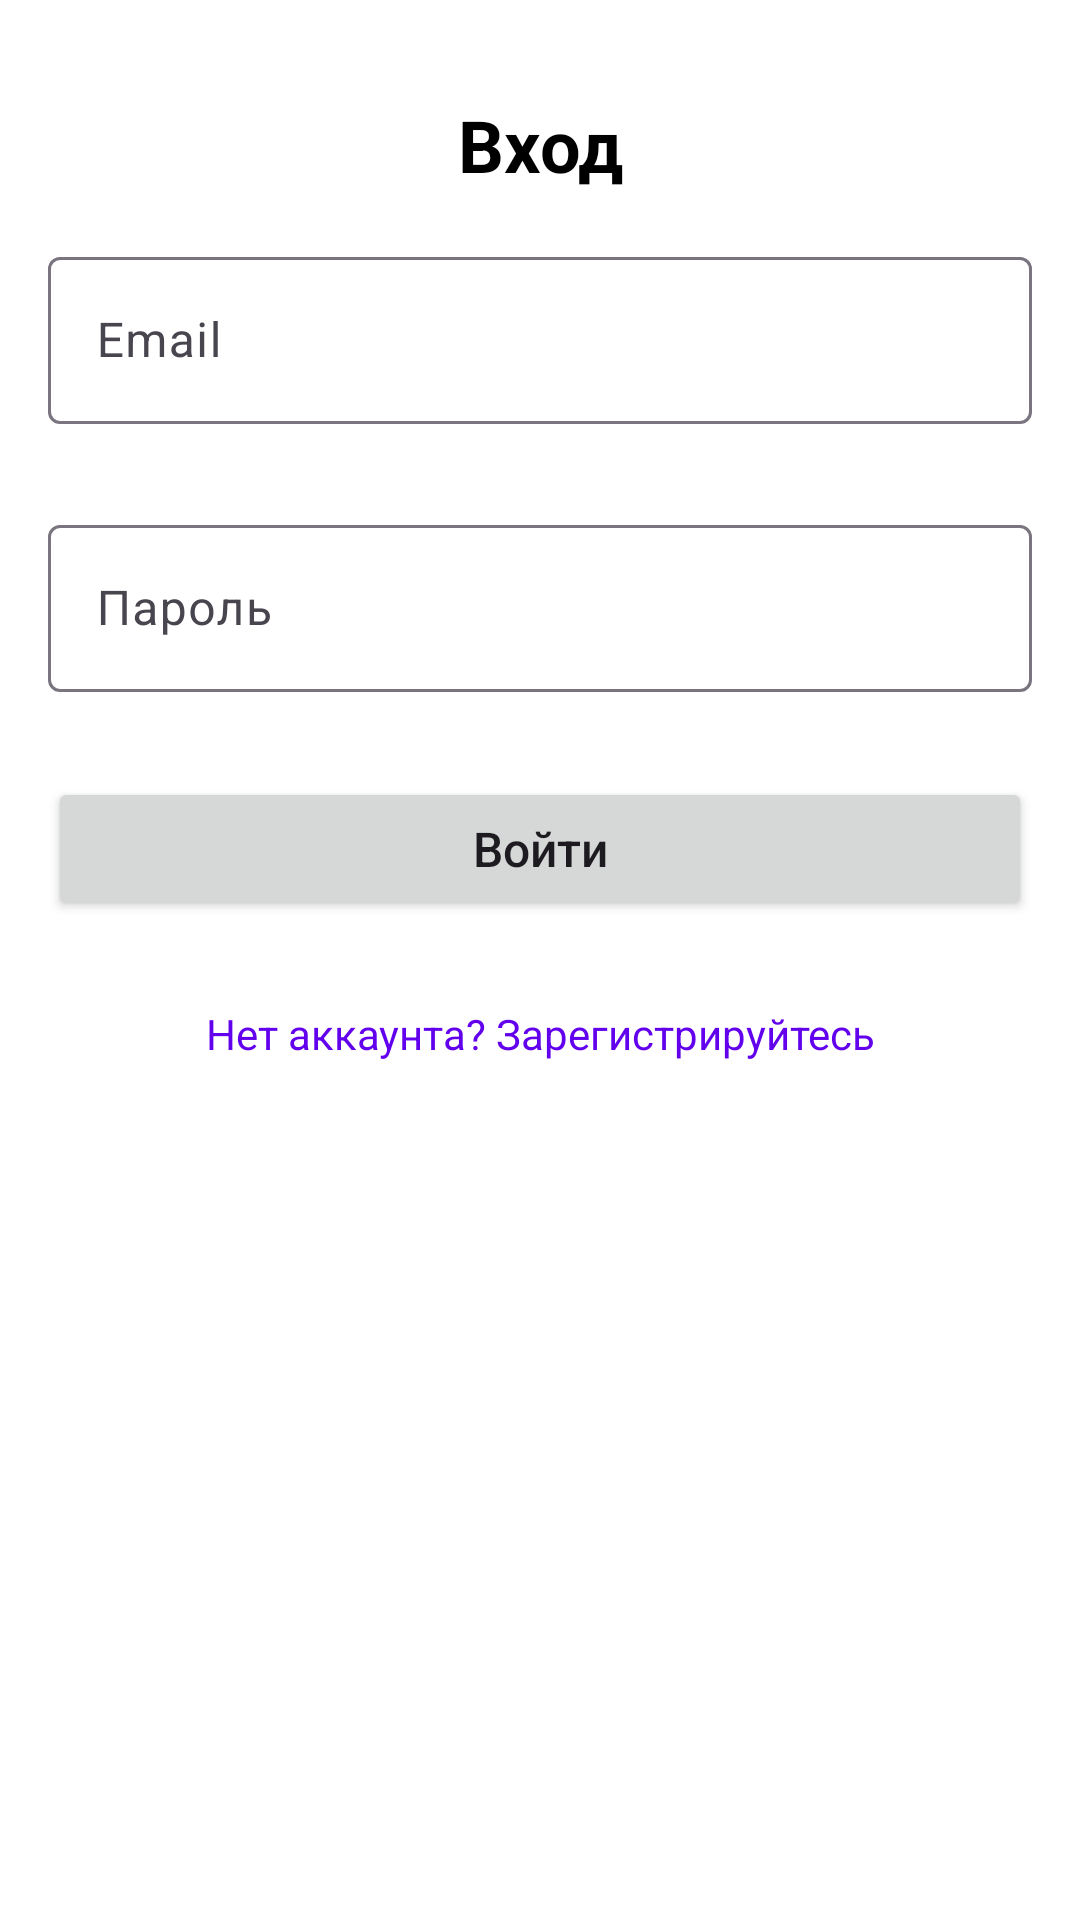

The Android layout XML behind this screen, and the referenced resources:
<!-- AndroidManifest.xml: application theme Theme.TopPlaygroundXML -->
<!-- res/layout/fragment_login.xml -->
<?xml version="1.0" encoding="utf-8"?>
<ScrollView xmlns:android="http://schemas.android.com/apk/res/android"
    xmlns:app="http://schemas.android.com/apk/res-auto"
    android:layout_width="match_parent"
    android:layout_height="match_parent"
    android:padding="@dimen/padding_medium"
    android:background="@color/white">

    <LinearLayout
        android:layout_width="match_parent"
        android:layout_height="wrap_content"
        android:orientation="vertical"
        android:gravity="center_horizontal">

        
        <TextView
            android:layout_width="match_parent"
            android:layout_height="wrap_content"
            android:textColor="@color/black"
            android:text="@string/login"
            android:textSize="@dimen/text_size_title"
            android:textStyle="bold"
            android:gravity="center"
            android:layout_marginTop="@dimen/margin_xlarge"
            android:layout_marginBottom="@dimen/margin_xlarge" />

        
        <com.google.android.material.textfield.TextInputLayout
            android:layout_width="match_parent"
            android:layout_height="wrap_content"
            android:layout_marginBottom="@dimen/margin_medium"
            app:errorEnabled="true">

            <com.google.android.material.textfield.TextInputEditText
                android:id="@+id/emailEditText"
                android:layout_width="match_parent"
                android:layout_height="wrap_content"
                android:textColor="@color/black"
                android:hint="@string/email"
                android:inputType="textEmailAddress" />

        </com.google.android.material.textfield.TextInputLayout>

        
        <com.google.android.material.textfield.TextInputLayout
            android:layout_width="match_parent"
            android:layout_height="wrap_content"
            android:layout_marginBottom="@dimen/margin_medium"
            app:errorEnabled="true">

            <com.google.android.material.textfield.TextInputEditText
                android:id="@+id/passwordEditText"
                android:layout_width="match_parent"
                android:layout_height="wrap_content"
                android:textColor="@color/black"
                android:hint="@string/password"
                android:inputType="textPassword" />

        </com.google.android.material.textfield.TextInputLayout>

        
        <TextView
            android:id="@+id/errorText"
            android:layout_width="match_parent"
            android:layout_height="wrap_content"
            android:textColor="@color/design_default_color_error"
            android:layout_marginBottom="@dimen/margin_medium"
            android:visibility="gone" />

        
        <com.google.android.material.progressindicator.CircularProgressIndicator
            android:id="@+id/progressBar"
            android:layout_width="wrap_content"
            android:layout_height="wrap_content"
            android:layout_marginBottom="@dimen/margin_medium"
            android:visibility="gone"
            app:indicatorColor="@color/black"
            app:trackColor="@color/light_gray" />

        
        <Button
            android:id="@+id/loginButton"
            android:layout_width="match_parent"
            android:layout_height="@dimen/button_height"
            android:text="@string/login_button"
            android:textAllCaps="false"
            android:textSize="@dimen/text_size_large" />

        
        <TextView
            android:id="@+id/registerTextView"
            android:layout_width="match_parent"
            android:layout_height="wrap_content"
            android:text="@string/no_account"
            android:gravity="center"
            android:textColor="@color/design_default_color_primary"
            android:layout_marginTop="@dimen/margin_large"
            android:padding="@dimen/padding_medium"
            android:clickable="true"
            android:focusable="true" />

    </LinearLayout>

</ScrollView>
<!-- resources referenced by this layout -->
<resources>
  <color name="black">#FF000000</color>
  <color name="light_gray">#A5A5A5</color>
  <color name="white">#FFFFFFFF</color>
  <dimen name="button_height">48dp</dimen>
  <dimen name="margin_large">12dp</dimen>
  <dimen name="margin_medium">8dp</dimen>
  <dimen name="margin_xlarge">16dp</dimen>
  <dimen name="padding_medium">16dp</dimen>
  <dimen name="text_size_large">16sp</dimen>
  <dimen name="text_size_title">24sp</dimen>
  <string name="email">Email</string>
  <string name="login">Вход</string>
  <string name="login_button">Войти</string>
  <string name="no_account">Нет аккаунта? Зарегистрируйтесь</string>
  <string name="password">Пароль</string>
  <style name="Theme.TopPlaygroundXML" parent="Base.Theme.TopPlaygroundXML" />
  <style name="Base.Theme.TopPlaygroundXML" parent="Theme.Material3.DayNight.NoActionBar">
          
          
      </style>
</resources>
